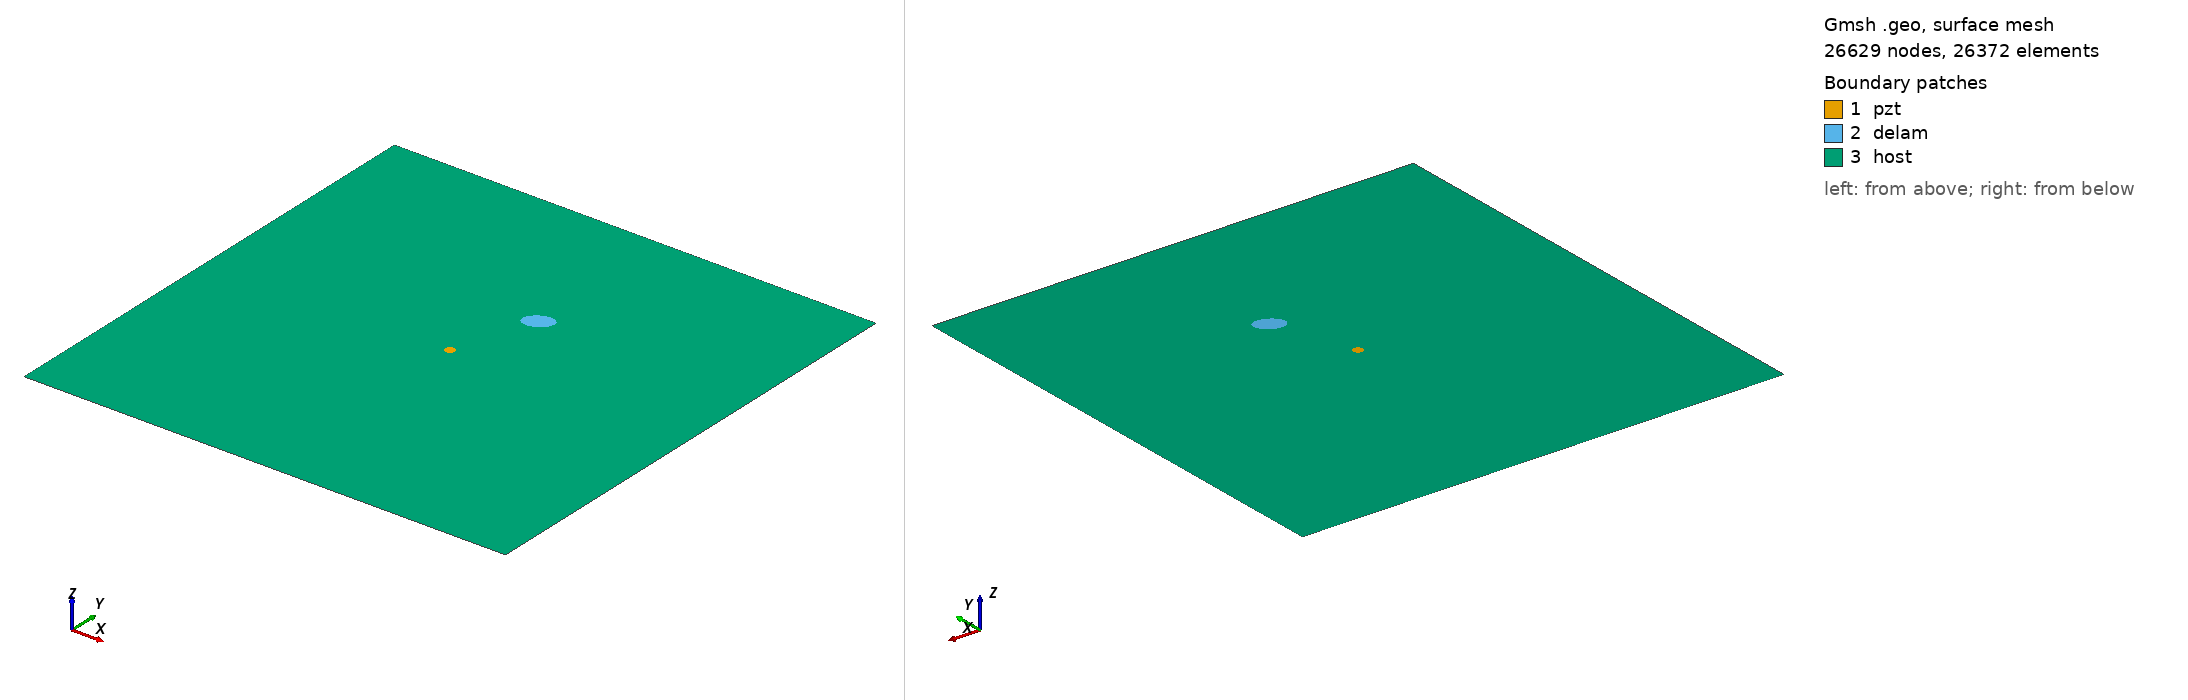

Gmsh geometry script, surface-meshed: 26629 nodes, 26372 surface elements. Boundary patches (legend numbers): 1 pzt, 2 delam, 3 host. Left view from above one corner, right view from below the opposite corner. Legend entries are the model's physical surfaces. The drawing asked Gmsh for element sizes between 1% and 20% of the model's largest extent; the script's own settings can give other sizes.

=== delam1_position_no_66_a_15mm_b_10mm_angle_30.geo (drawn) ===
SetFactory("OpenCASCADE");
L=0.500000; 
W=0.500000; 
a=0.015000; 
b=0.010000; 
x=0.277778; 
y=0.333333; 
alpha=0.166667 *Pi; 
r=0.005000; 
xpzt=0.250000; 
ypzt=0.250000; 
//+
Point(1) = {0, 0, 0, 1.0};
//+
Point(2) = {L, 0, 0, 1.0};
//+
Point(3) = {L, W, 0, 1.0};
//+
Point(4) = {0, W, 0, 1.0};
//+
Line(1) = {1, 2};
//+
Line(2) = {2, 3};
//+
Line(3) = {3, 4};
//+
Line(4) = {4, 1};
//+
Circle(5) = {xpzt, ypzt, -0, r, 0, 2*Pi};
//+
Ellipse(6) = {x, y, -0, a, b, 0, 2*Pi};
//+
Rotate {{0, 0, 1}, {x, y, 0}, alpha} {
  Curve{6}; 
}
//+
Curve Loop(1) = {4, 1, 2, 3};
//+
Curve Loop(2) = {6};
//+
Curve Loop(3) = {5};
//+
Curve Loop(4) = {6};
//+
Curve Loop(5) = {5};
//+
Plane Surface(1) = {5};
//+
Plane Surface(2) = {4};
//+
Plane Surface(3) = {1, 2, 3};
//+
Point(9) = {xpzt, ypzt, 0, 1.0};
//+
Point{9} In Surface {1};// mesh node at centre of pzt
//+
Physical Surface("pzt") = {1};
//+
Physical Surface("delam") = {2};
//+
Physical Surface("host") = {3};

Mesh.Algorithm = 6; // Frontal
Mesh.CharacteristicLengthFactor = 0.080000;
Mesh.CharacteristicLengthMin = 0.001000;
Mesh.CharacteristicLengthMax = 0.200000;
Mesh.RecombineAll = 1; // Apply recombination algorithm
Mesh.SubdivisionAlgorithm = 1; // 1: all quadrangles
Mesh.Smoothing = 1;
